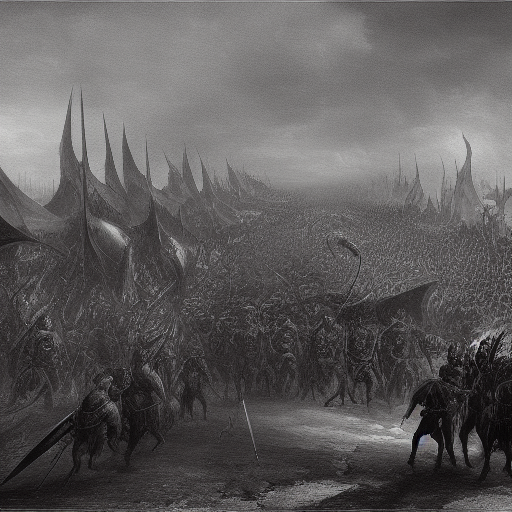
Generation parameters embedded in this image by AUTOMATIC1111 Stable Diffusion web UI or a fork of it (Forge, ...) (PNG 'parameters' text chunk):
painting of demon legions assembling in front of a demon commander,  8 k, denoised, sha
Steps: 20, Sampler: Euler a, CFG scale: 7, Seed: 1523819401, Size: 512x512, Model hash: 81761151